Dataset: warehouse_dataset (GitHub, ckim146/enn583). Classes: blocked, free.

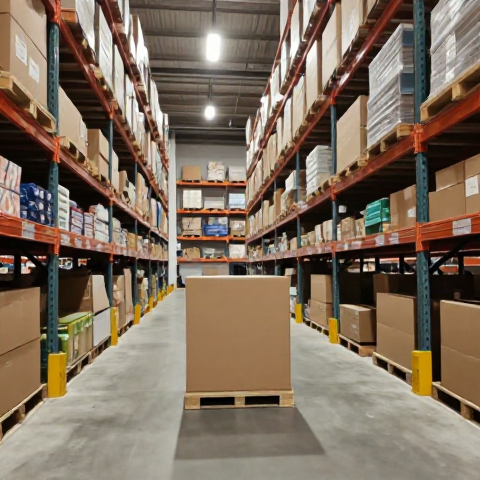
Label: blocked

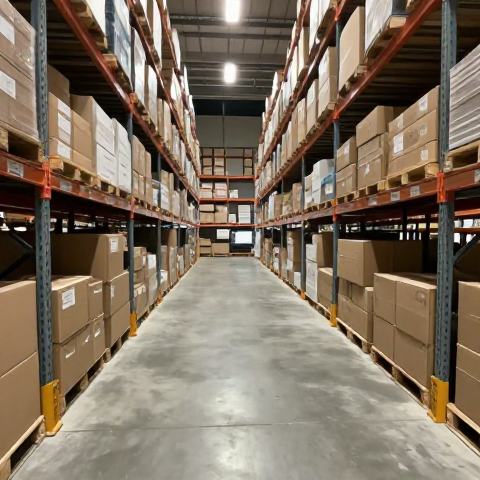
Label: free

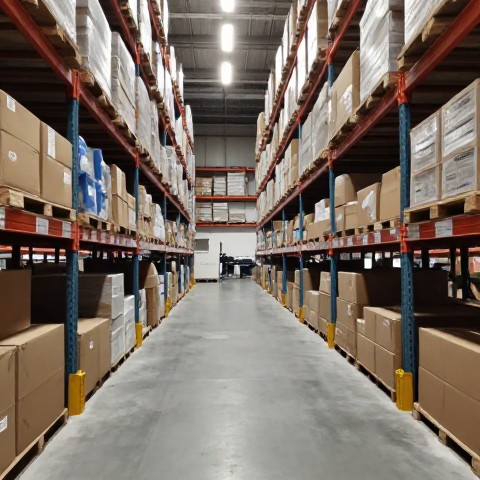
Label: free

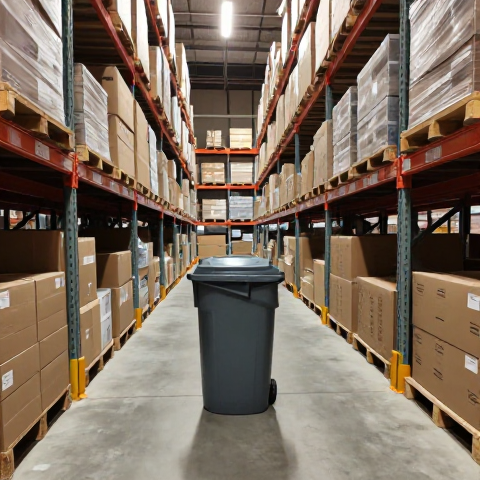
Label: blocked

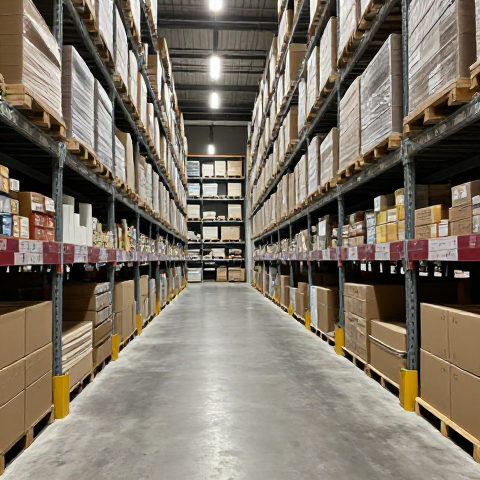
Label: free

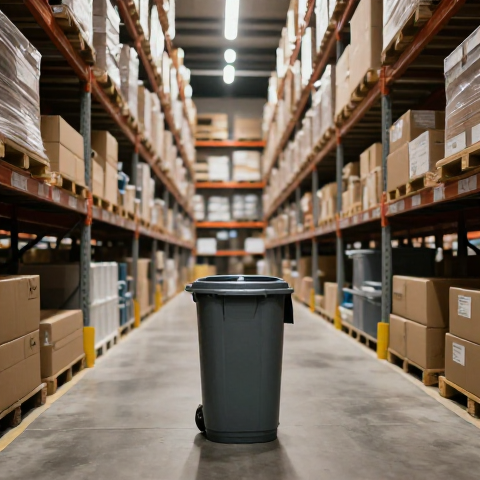
Label: blocked
